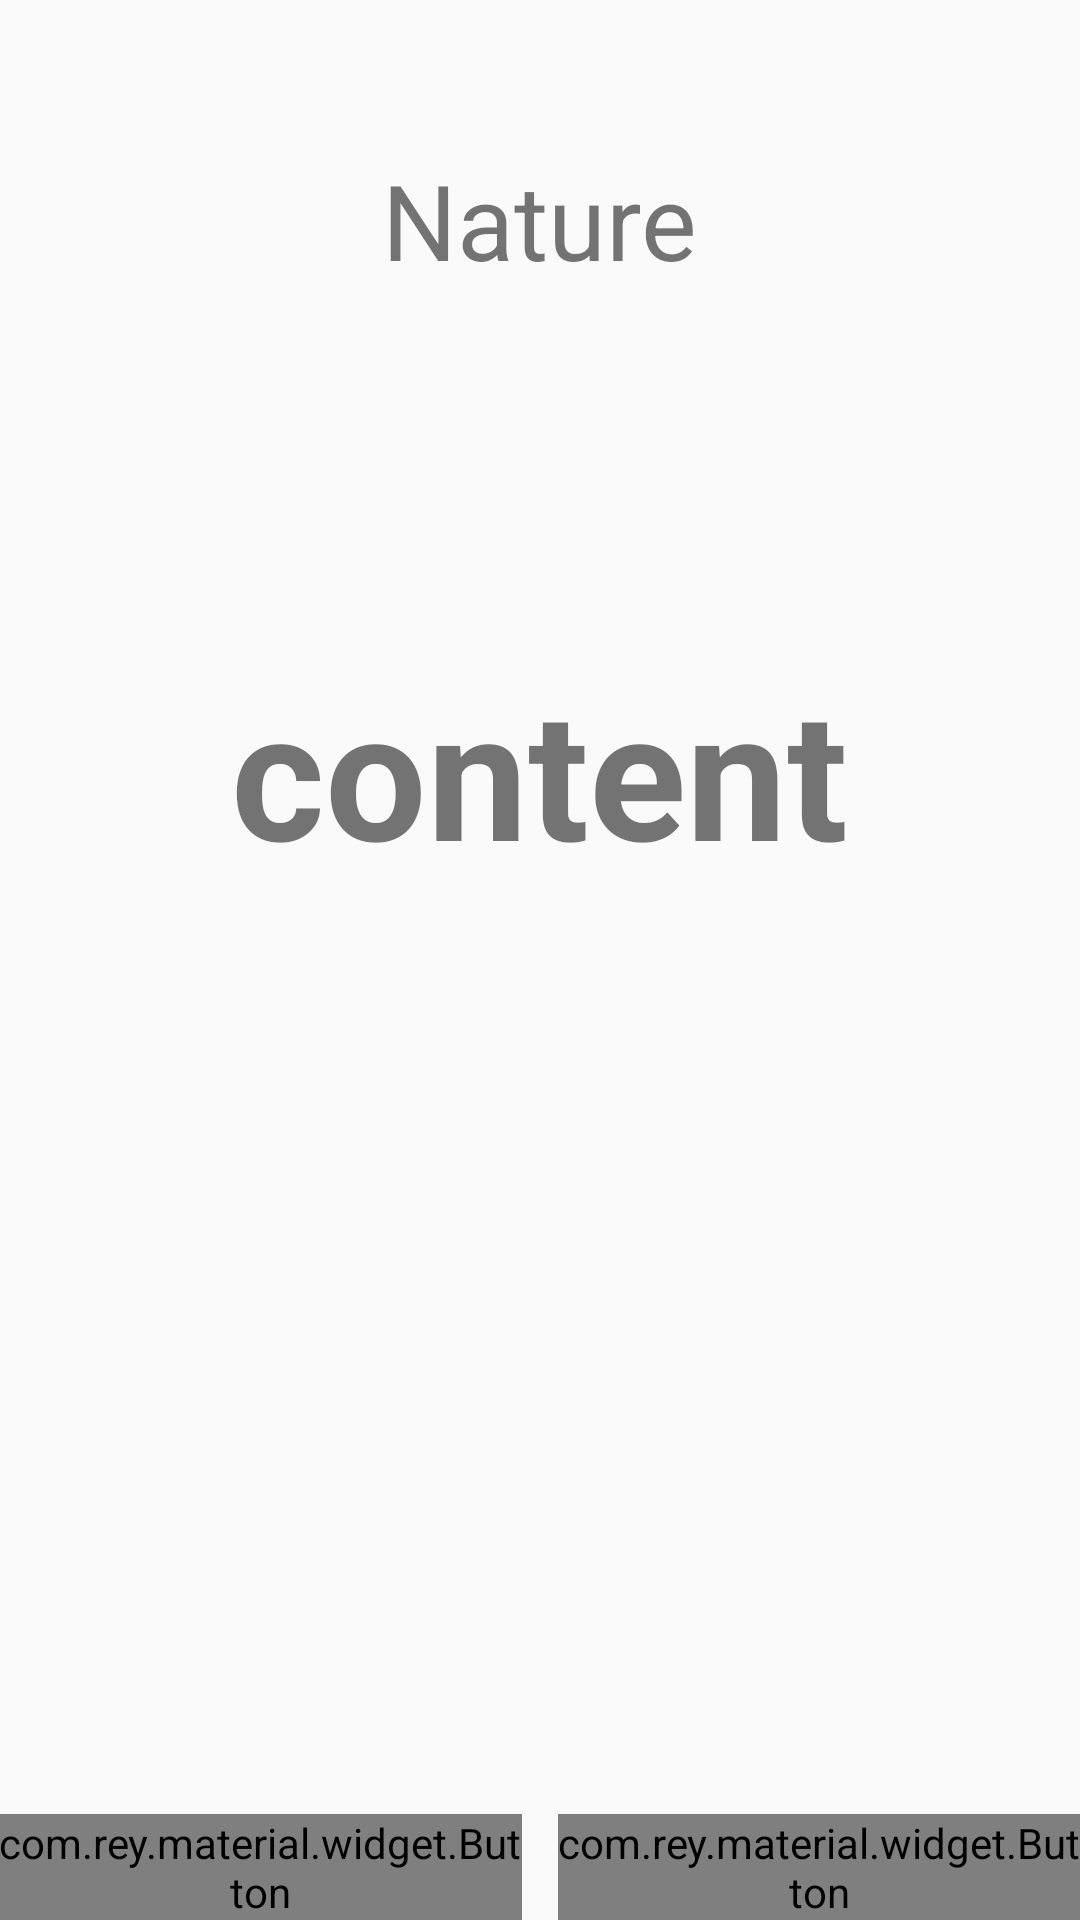

Here is an Android app screen rendered from its layout file. Give the layout XML and the strings, colors and styles it references.
<!-- AndroidManifest.xml: application theme MyMaterialTheme -->
<!-- res/layout/activity_learn.xml -->
<RelativeLayout xmlns:android="http://schemas.android.com/apk/res/android"
    xmlns:tools="http://schemas.android.com/tools"
    android:layout_width="match_parent"
    android:layout_height="match_parent"
    xmlns:app="http://schemas.android.com/apk/res-auto"
    android:paddingLeft="@dimen/activity_horizontal_margin"
    android:paddingRight="@dimen/activity_horizontal_margin"
    android:paddingTop="@dimen/activity_vertical_margin"
    android:paddingBottom="@dimen/activity_vertical_margin"
    android:id="@+id/relatelive_layout1"
    tools:context="group20.flashcards.flashcards.LearnActivity">

    <TextView
        android:layout_width="wrap_content"
        android:layout_height="wrap_content"
        android:text="Nature"
        android:textSize="35sp"
        android:id="@+id/flashcard_subject"
        android:layout_alignParentTop="true"
        android:layout_centerHorizontal="true"
        android:layout_marginTop="50dp" />

    <TextView
        android:layout_width="wrap_content"
        android:layout_height="wrap_content"
        android:text="content"
        android:id="@+id/tv_content"
        android:layout_below="@id/flashcard_subject"
        android:textSize="60sp"
        android:textStyle="bold"
        android:layout_marginTop="120dp"
        android:layout_centerVertical="true"
        android:layout_centerHorizontal="true"
        android:visibility="visible"
        />
    <TextView
        android:layout_width="wrap_content"
        android:layout_height="wrap_content"
        android:text="answer"
        android:visibility="invisible"
        android:id="@+id/tv_answer"
        android:textStyle="bold"
        android:layout_below="@id/flashcard_subject"
        android:textSize="60sp"
        android:layout_marginTop="120dp"
        android:layout_centerVertical="true"
        android:layout_centerHorizontal="true" />

    <LinearLayout
        android:layout_width="match_parent"
        android:layout_height="wrap_content"
        android:orientation="horizontal"
        android:layout_alignParentBottom="true">

        <com.rey.material.widget.Button
            android:layout_width="0dp"
            android:layout_height="wrap_content"
            android:layout_weight="1"
            android:layout_marginRight="6dp"
            android:id="@+id/btn_previous"
            android:text="Previous"
            android:textSize="14sp"
            android:textStyle="bold"
            android:textColor="#4fc3f7"
            app:rd_enable="true"
            app:rd_rippleColor="#e1f5fe"
            app:rd_delayClick="untilRelease"
            app:rd_maxRippleRadius="match_view"
            app:rd_padding="2dp"
            app:rd_cornerRadius="4dp"
            app:rd_rippleAnimDuration="800"
            android:background="@drawable/export_subject_btn"/>

        
        
        
        
        
        
        
        

        <com.rey.material.widget.Button
            android:layout_width="0dp"
            android:layout_height="wrap_content"
            android:layout_weight="1"
            android:layout_marginLeft="6dp"
            android:id="@+id/btn_next"
            android:text="Next"
            android:textSize="14sp"
            android:textStyle="bold"
            android:textColor="#4fc3f7"
            app:rd_enable="true"
            app:rd_rippleColor="#e1f5fe"
            app:rd_delayClick="untilRelease"
            app:rd_maxRippleRadius="match_view"
            app:rd_padding="2dp"
            app:rd_cornerRadius="4dp"
            app:rd_rippleAnimDuration="800"
            android:background="@drawable/export_subject_btn"/>

    </LinearLayout>


</RelativeLayout>
<!-- resources referenced by this layout -->
<resources>
  <!-- drawable export_subject_btn (drawable) -->
  <?xml version="1.0" encoding="utf-8"?>
  
  <shape xmlns:app="http://schemas.android.com/apk/res-auto"
      xmlns:android="http://schemas.android.com/apk/res/android"
      android:shape="rectangle">
  
      <solid android:color="#ffffff"/>
      <corners android:radius="4dp" />
      <stroke android:width="2dp" android:color="#03a9f4" />
  </shape>
  <style name="MyMaterialTheme" parent="MyMaterialTheme.Base">
          
      </style>
  <style name="MyMaterialTheme.Base" parent="Theme.AppCompat.Light.DarkActionBar">
          <item name="windowNoTitle">true</item>
          <item name="windowActionBar">false</item>
          <item name="colorPrimary">@color/colorPrimary</item>
          <item name="colorPrimaryDark">@color/colorPrimaryDark</item>
          <item name="colorAccent">@color/colorAccent</item>
      </style>
  <color name="colorPrimary">#125688</color>
  <color name="colorPrimaryDark">#125688</color>
  <color name="colorAccent">#01579b</color>
</resources>
